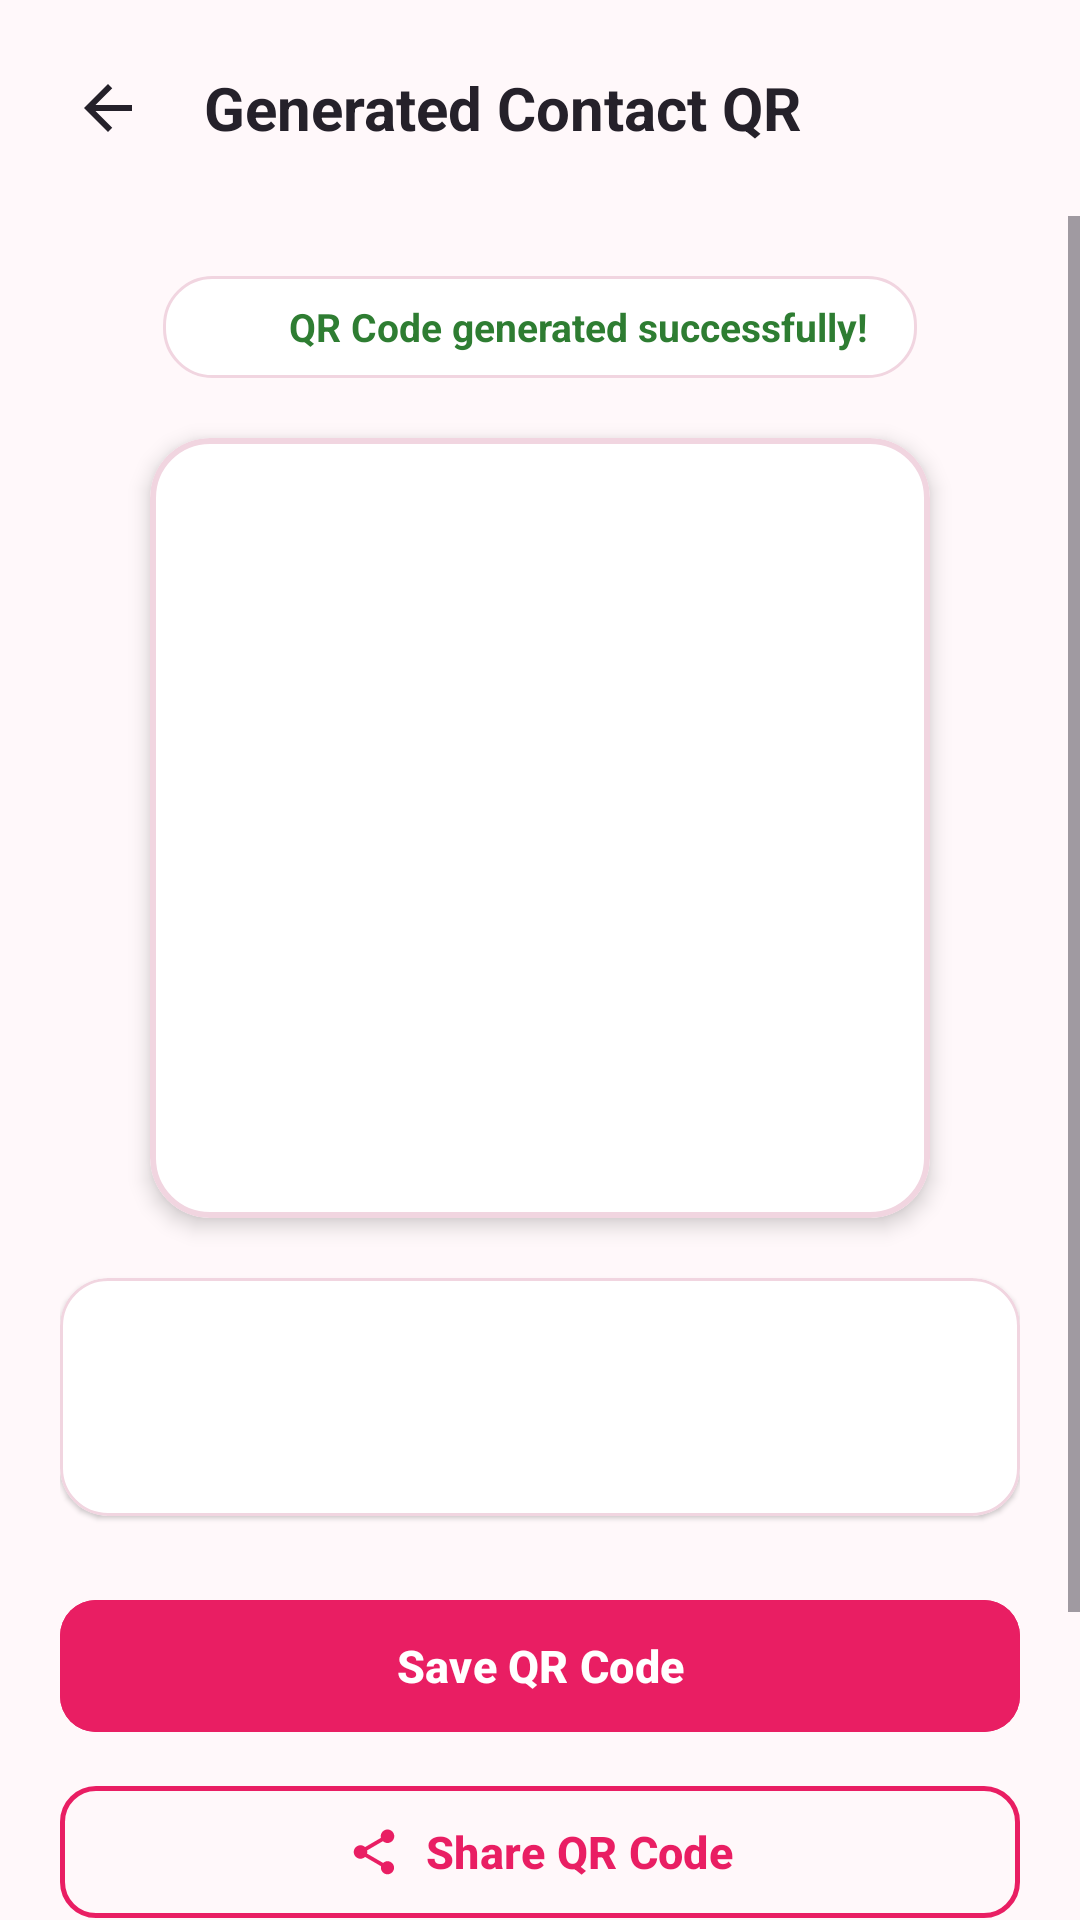

The Android layout XML behind this screen, and the referenced resources:
<!-- AndroidManifest.xml: application theme Theme.QRVault -->
<!-- res/layout/activity_qr_generator.xml -->
<?xml version="1.0" encoding="utf-8"?>
<LinearLayout xmlns:android="http://schemas.android.com/apk/res/android"
    xmlns:app="http://schemas.android.com/apk/res-auto"
    android:layout_width="match_parent"
    android:layout_height="match_parent"
    android:background="@color/background_pink"
    android:orientation="vertical">

    
    <LinearLayout
        android:layout_width="match_parent"
        android:layout_height="wrap_content"
        android:gravity="center_vertical"
        android:orientation="horizontal"
        android:padding="16dp">

        <ImageButton
            android:id="@+id/btnHeaderBack"
            android:layout_width="40dp"
            android:layout_height="40dp"
            android:background="?attr/selectableItemBackgroundBorderless"
            android:contentDescription="@string/back_to_contacts"
            android:src="@drawable/ic_arrow_back"
            app:tint="@color/primary_text" />

        <TextView
            android:layout_width="wrap_content"
            android:layout_height="wrap_content"
            android:layout_marginStart="12dp"
            android:text="@string/qr_generator_title"
            android:textColor="@color/primary_text"
            android:textSize="20sp"
            android:textStyle="bold" />
    </LinearLayout>

    <ScrollView
        android:layout_width="match_parent"
        android:layout_height="0dp"
        android:layout_weight="1"
        android:fillViewport="true">

        <LinearLayout
            android:layout_width="match_parent"
            android:layout_height="wrap_content"
            android:gravity="center_horizontal"
            android:orientation="vertical"
            android:padding="20dp">

            
            <LinearLayout
                android:layout_width="wrap_content"
                android:layout_height="wrap_content"
                android:background="@drawable/bg_card_white"
                android:gravity="center"
                android:orientation="horizontal"
                android:paddingStart="16dp"
                android:paddingTop="8dp"
                android:paddingEnd="16dp"
                android:paddingBottom="8dp">

                <ImageView
                    android:layout_width="18dp"
                    android:layout_height="18dp"
                    android:contentDescription="@string/qr_success_message"
                    android:src="@drawable/ic_check" />

                <TextView
                    android:layout_width="wrap_content"
                    android:layout_height="wrap_content"
                    android:layout_marginStart="8dp"
                    android:text="@string/qr_success_message"
                    android:textColor="@color/success_green"
                    android:textSize="13sp"
                    android:textStyle="bold" />
            </LinearLayout>

            
            <com.google.android.material.card.MaterialCardView
                android:layout_width="260dp"
                android:layout_height="260dp"
                android:layout_marginTop="20dp"
                app:cardBackgroundColor="#FFFFFF"
                app:cardCornerRadius="20dp"
                app:cardElevation="4dp"
                app:strokeColor="@color/border_pink"
                app:strokeWidth="2dp">

                <ImageView
                    android:id="@+id/imgQRCode"
                    android:layout_width="match_parent"
                    android:layout_height="match_parent"
                    android:layout_margin="16dp"
                    android:contentDescription="@string/qr_generator_title"
                    android:scaleType="fitCenter" />

            </com.google.android.material.card.MaterialCardView>

            
            <com.google.android.material.card.MaterialCardView
                android:layout_width="match_parent"
                android:layout_height="wrap_content"
                android:layout_marginTop="20dp"
                app:cardBackgroundColor="@color/card_background"
                app:cardCornerRadius="16dp"
                app:cardElevation="1dp"
                app:strokeColor="@color/border_pink"
                app:strokeWidth="1dp">

                <LinearLayout
                    android:layout_width="match_parent"
                    android:layout_height="wrap_content"
                    android:gravity="center"
                    android:orientation="vertical"
                    android:padding="16dp">

                    <TextView
                        android:id="@+id/txtName"
                        android:layout_width="wrap_content"
                        android:layout_height="wrap_content"
                        android:textColor="@color/primary_text"
                        android:textSize="18sp"
                        android:textStyle="bold" />

                    <TextView
                        android:id="@+id/txtPhone"
                        android:layout_width="wrap_content"
                        android:layout_height="wrap_content"
                        android:layout_marginTop="4dp"
                        android:textColor="@color/secondary_text"
                        android:textSize="14sp" />

                    <TextView
                        android:id="@+id/txtEmail"
                        android:layout_width="wrap_content"
                        android:layout_height="wrap_content"
                        android:layout_marginTop="2dp"
                        android:textColor="@color/secondary_text"
                        android:textSize="13sp"
                        android:visibility="gone" />

                </LinearLayout>

            </com.google.android.material.card.MaterialCardView>

            
            <LinearLayout
                android:layout_width="match_parent"
                android:layout_height="wrap_content"
                android:layout_marginTop="24dp"
                android:orientation="vertical">

                <com.google.android.material.button.MaterialButton
                    android:id="@+id/btnSaveQR"
                    android:layout_width="match_parent"
                    android:layout_height="52dp"
                    android:backgroundTint="@color/primary_pink"
                    android:text="@string/save_qr"
                    android:textColor="@color/white"
                    android:textSize="15sp"
                    android:textStyle="bold"
                    app:cornerRadius="12dp"
                    app:icon="@drawable/ic_save"
                    app:iconGravity="textStart"
                    app:iconPadding="8dp"
                    app:iconTint="@color/white" />

                <com.google.android.material.button.MaterialButton
                    android:id="@+id/btnShareQR"
                    style="@style/Widget.Material3.Button.OutlinedButton"
                    android:layout_width="match_parent"
                    android:layout_height="52dp"
                    android:layout_marginTop="10dp"
                    android:text="@string/share_qr"
                    android:textColor="@color/primary_pink"
                    android:textSize="15sp"
                    android:textStyle="bold"
                    app:cornerRadius="12dp"
                    app:icon="@drawable/ic_share"
                    app:iconGravity="textStart"
                    app:iconPadding="8dp"
                    app:iconTint="@color/primary_pink"
                    app:strokeColor="@color/primary_pink"
                    app:strokeWidth="1.5dp" />

                <com.google.android.material.button.MaterialButton
                    android:id="@+id/btnRegenerateQR"
                    style="@style/Widget.Material3.Button.TextButton"
                    android:layout_width="match_parent"
                    android:layout_height="48dp"
                    android:layout_marginTop="6dp"
                    android:text="@string/regenerate_qr"
                    android:textColor="@color/dark_pink"
                    android:textSize="14sp"
                    app:icon="@drawable/ic_refresh"
                    app:iconGravity="textStart"
                    app:iconPadding="6dp"
                    app:iconTint="@color/dark_pink" />

                <com.google.android.material.button.MaterialButton
                    android:id="@+id/btnBackToContacts"
                    style="@style/Widget.Material3.Button.TextButton"
                    android:layout_width="match_parent"
                    android:layout_height="48dp"
                    android:text="@string/back_to_contacts"
                    android:textColor="@color/secondary_text"
                    android:textSize="14sp" />

            </LinearLayout>

        </LinearLayout>
    </ScrollView>

</LinearLayout>
<!-- resources referenced by this layout -->
<resources>
  <color name="background_pink">#FFF8FA</color>
  <color name="border_pink">#F1D5E0</color>
  <color name="card_background">#FFFFFF</color>
  <color name="dark_pink">#C2185B</color>
  <color name="primary_pink">#E91E63</color>
  <color name="primary_text">#25212A</color>
  <color name="secondary_text">#77717A</color>
  <color name="success_green">#2E7D32</color>
  <color name="white">#FFFFFFFF</color>
  <!-- drawable bg_card_white (drawable) -->
  <?xml version="1.0" encoding="utf-8"?>
  <shape xmlns:android="http://schemas.android.com/apk/res/android"
      android:shape="rectangle">
      <solid android:color="@color/card_background" />
      <corners android:radius="16dp" />
      <stroke
          android:width="1dp"
          android:color="@color/border_pink" />
  </shape>
  <!-- drawable ic_arrow_back (drawable) -->
  <vector xmlns:android="http://schemas.android.com/apk/res/android"
      android:width="24dp"
      android:height="24dp"
      android:viewportWidth="24"
      android:viewportHeight="24">
      <path
          android:fillColor="#25212A"
          android:pathData="M20,11H7.83l5.59,-5.59L12,4l-8,8 8,8 1.41,-1.41L7.83,13H20v-2z"/>
  </vector>
  <!-- drawable ic_refresh (drawable) -->
  <vector xmlns:android="http://schemas.android.com/apk/res/android"
      android:width="24dp"
      android:height="24dp"
      android:viewportWidth="24"
      android:viewportHeight="24">
      <path
          android:fillColor="#E91E63"
          android:pathData="M17.65,6.35C16.2,4.9 14.21,4 12,4c-4.42,0 -7.99,3.58 -7.99,8s3.57,8 7.99,8c3.73,0 6.84,-2.55 7.73,-6h-2.08c-0.82,2.33 -3.04,4 -5.65,4 -3.31,0 -6,-2.69 -6,-6s2.69,-6 6,-6c1.66,0 3.14,0.69 4.22,1.78L13,11h7V4l-2.35,2.35z"/>
  </vector>
  <!-- drawable ic_share (drawable) -->
  <vector xmlns:android="http://schemas.android.com/apk/res/android"
      android:width="24dp"
      android:height="24dp"
      android:viewportWidth="24"
      android:viewportHeight="24">
      <path
          android:fillColor="#FFFFFF"
          android:pathData="M18,16.08c-0.76,0 -1.44,0.3 -1.96,0.77L8.91,12.7c0.05,-0.23 0.09,-0.47 0.09,-0.7s-0.04,-0.47 -0.09,-0.7l7.05,-4.11c0.54,0.5 1.25,0.81 2.04,0.81 1.66,0 3,-1.34 3,-3s-1.34,-3 -3,-3 -3,1.34 -3,3c0,0.24 0.04,0.47 0.09,0.7L8.04,9.81C7.5,9.31 6.79,9 6,9c-1.66,0 -3,1.34 -3,3s1.34,3 3,3c0.79,0 1.5,-0.31 2.04,-0.81l7.12,4.16c-0.05,0.21 -0.08,0.43 -0.08,0.65 0,1.61 1.31,2.92 2.92,2.92s2.92,-1.31 2.92,-2.92c0,-1.61 -1.31,-2.92 -2.92,-2.92z"/>
  </vector>
  <string name="back_to_contacts">Back to Contacts</string>
  <string name="qr_generator_title">Generated Contact QR</string>
  <string name="qr_success_message">QR Code generated successfully!</string>
  <string name="regenerate_qr">Regenerate QR Code</string>
  <string name="save_qr">Save QR Code</string>
  <string name="share_qr">Share QR Code</string>
  <style name="Theme.QRVault" parent="Base.Theme.QRVault" />
  <style name="Base.Theme.QRVault" parent="Theme.Material3.DayNight.NoActionBar">
          <item name="colorPrimary">@color/primary_pink</item>
          <item name="colorPrimaryVariant">@color/dark_pink</item>
          <item name="colorOnPrimary">@color/white</item>
          <item name="colorSecondary">@color/light_pink</item>
          <item name="colorOnSecondary">@color/primary_pink</item>
          <item name="android:windowBackground">@color/background_pink</item>
          <item name="android:statusBarColor">@color/background_pink</item>
          <item name="android:windowLightStatusBar">true</item>
      </style>
  <color name="light_pink">#FCE4EC</color>
</resources>
